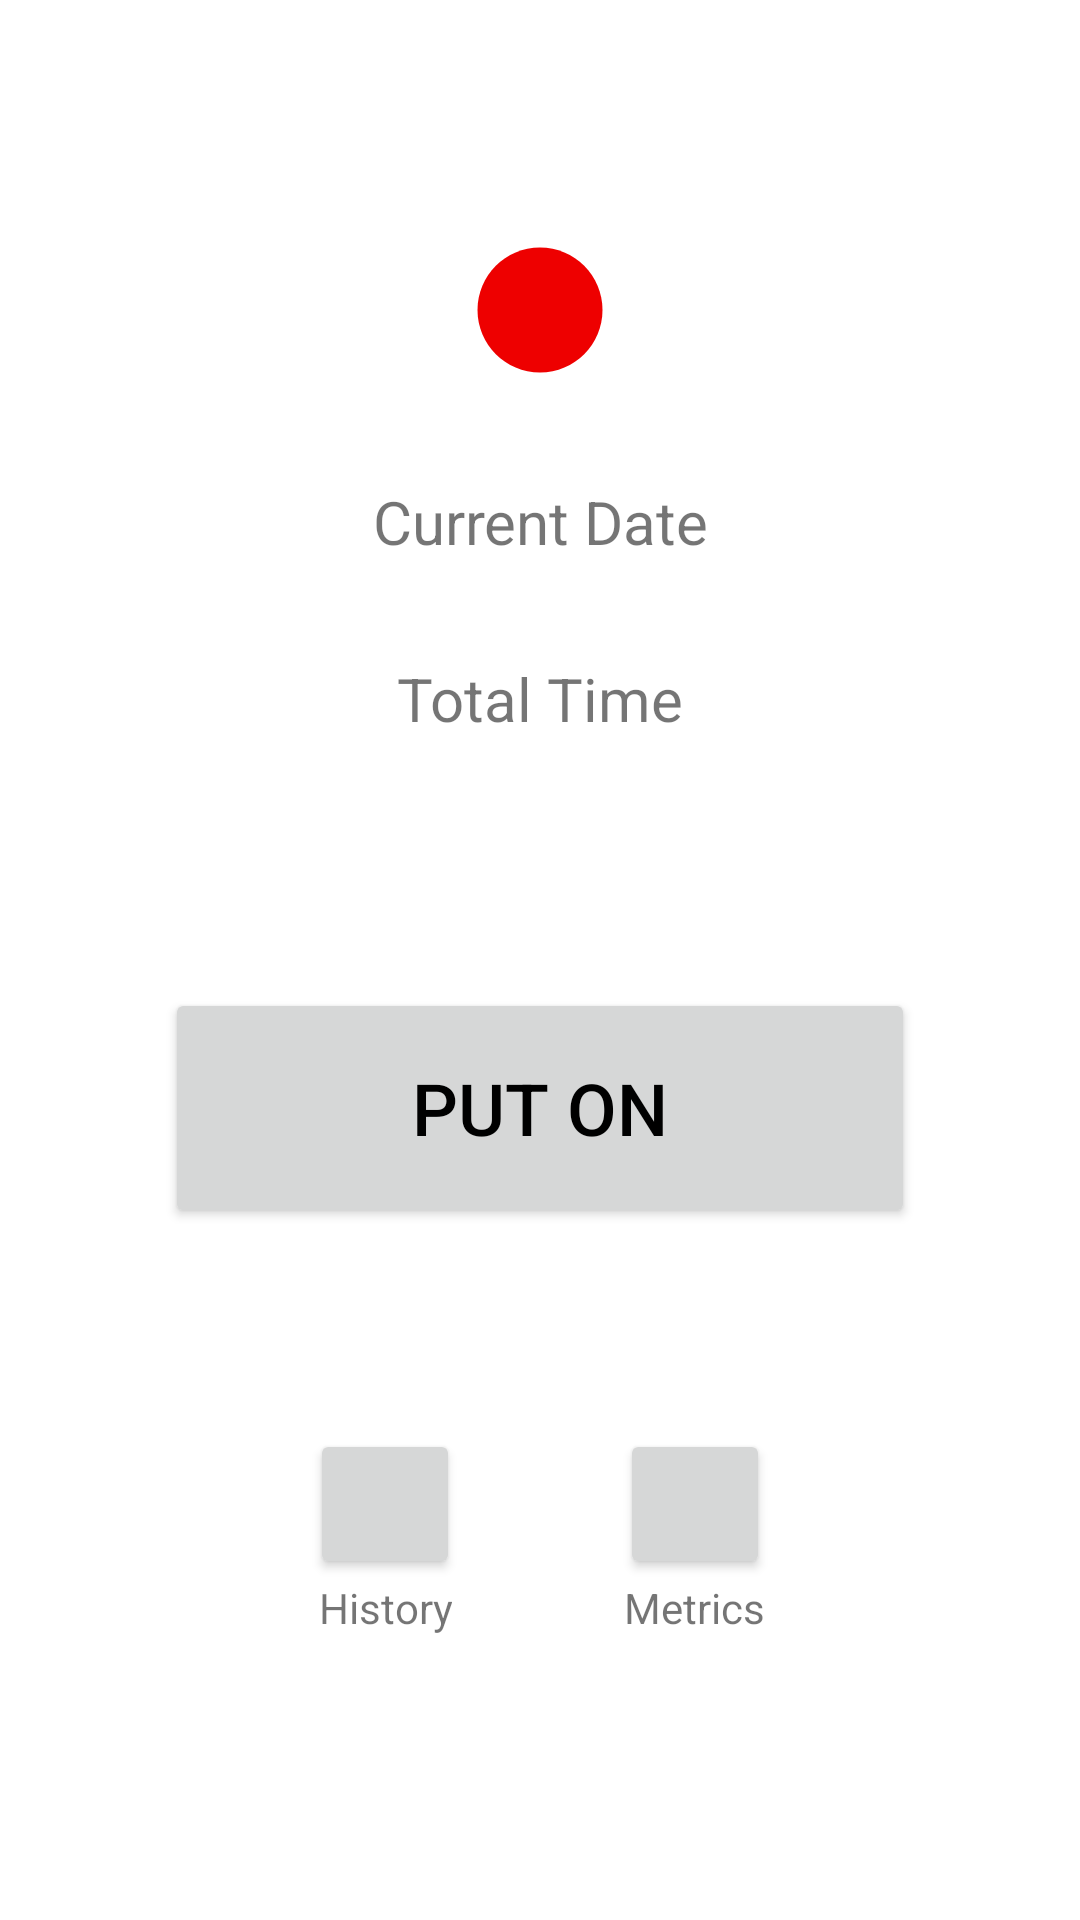

Reconstruct the res/layout file that produces this screen, plus the resources it refers to.
<!-- AndroidManifest.xml: activity theme Theme.InvisibleTimer -->
<!-- res/layout/activity_main.xml -->
<?xml version="1.0" encoding="utf-8"?>
<LinearLayout xmlns:android="http://schemas.android.com/apk/res/android"
    xmlns:app="http://schemas.android.com/apk/res-auto"
    xmlns:tools="http://schemas.android.com/tools"
    android:layout_width="match_parent"
    android:layout_height="match_parent"
    android:orientation="vertical"
    android:gravity="center"
    tools:context=".MainActivity"
    android:background="@android:color/background_light">

    <ImageView
        android:id="@+id/statusCircle"
        android:layout_width="match_parent"
        android:layout_height="wrap_content"
        android:src="@drawable/baseline_circle_24_red" />

    <LinearLayout
        android:orientation="vertical"
        android:layout_width="wrap_content"
        android:layout_height="wrap_content"
        android:layout_margin="16dp">
        <TextView
            android:id="@+id/currentDateTextView"
            android:padding="16dp"
            android:layout_width="150dp"
            android:layout_height="wrap_content"
            android:textSize="20sp"
            android:textAlignment="center"
            android:text="Current Date" />

        <TextView
            android:id="@+id/totalTimeTextView"
            android:padding="16dp"
            android:layout_width="150dp"
            android:layout_height="wrap_content"
            android:textSize="20sp"
            android:textAlignment="center"
            android:text="Total Time" />
    </LinearLayout>

    <LinearLayout
        android:layout_width="300dp"
        android:layout_height="150dp"
        android:layout_margin="16dp"
        android:gravity="center"
        android:orientation="vertical">

        <Button
            android:id="@+id/switchButton"
            android:layout_width="250dp"
            android:layout_height="80dp"
            android:textAlignment="center"
            android:textSize="24sp"
            android:textColor="@color/black"
            android:text="Put On" />
    </LinearLayout>

    <LinearLayout
        android:paddingTop="16dp"
        android:paddingBottom="16dp"
        android:layout_width="match_parent"
        android:layout_height="wrap_content"
        android:layout_marginLeft="50dp"
        android:layout_marginRight="50dp"
        android:orientation="horizontal"
        android:gravity="center_vertical">
        <Space
            android:layout_width="0dp"
            android:layout_height="1dp"
            android:layout_weight="1" >
        </Space>
        <LinearLayout
            android:layout_width="wrap_content"
            android:layout_height="wrap_content"
            android:orientation="vertical"
            android:gravity="center_vertical|center_horizontal">
            <Button
                android:id="@+id/historyButton"
                android:layout_width="50dp"
                android:layout_height="50dp"
                android:textAlignment="center"
                android:text="" />
            <TextView
                android:id="@+id/historicTextView"
                android:layout_width="wrap_content"
                android:layout_height="wrap_content"
                android:textSize="14sp"
                android:gravity="center_vertical|center_horizontal"
                android:text="History" />
        </LinearLayout>

        <Space
            android:layout_width="0dp"
            android:layout_height="1dp"
            android:layout_weight="1" >
        </Space>
        <LinearLayout
            android:layout_width="wrap_content"
            android:layout_height="wrap_content"
            android:orientation="vertical"
            android:gravity="center_vertical|center_horizontal">
            <Button
                android:id="@+id/metricsButton"
                android:layout_width="50dp"
                android:layout_height="50dp"
                android:textAlignment="center"
                android:text="" />
            <TextView
                android:id="@+id/metricsTextView"
                android:layout_width="wrap_content"
                android:layout_height="wrap_content"
                android:textSize="14sp"
                android:gravity="center_vertical|center_horizontal"
                android:text="Metrics" />
        </LinearLayout>
        <Space
            android:layout_width="0dp"
            android:layout_height="1dp"
            android:layout_weight="1" >
        </Space>

    </LinearLayout>

</LinearLayout>
<!-- resources referenced by this layout -->
<resources>
  <!-- drawable baseline_circle_24_red (drawable) -->
  <vector android:height="50dp" android:tint="#EE0000"
      android:viewportHeight="24" android:viewportWidth="24"
      android:width="50dp" xmlns:android="http://schemas.android.com/apk/res/android">
      <path android:fillColor="@android:color/white" android:pathData="M12,2C6.47,2 2,6.47 2,12s4.47,10 10,10 10,-4.47 10,-10S17.53,2 12,2z"/>
  </vector>
  <style name="Theme.InvisibleTimer" parent="android:Theme.Material.Light.NoActionBar" />
  <!-- not gathered from this repository: default colours our renderer supplied (Android Studio template values) -->
  <color name="black">#FF000000</color>
</resources>
